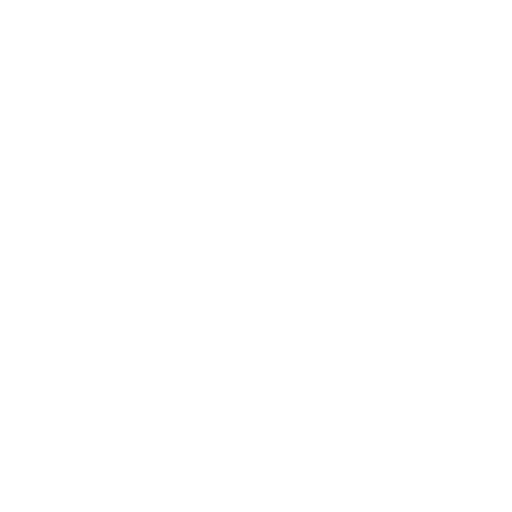
t = 0.00 s
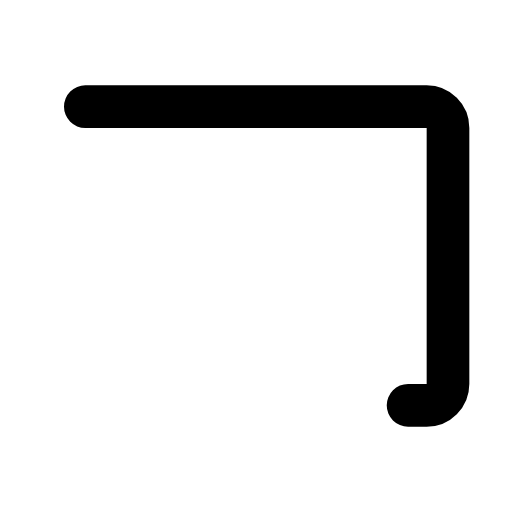
t = 0.42 s
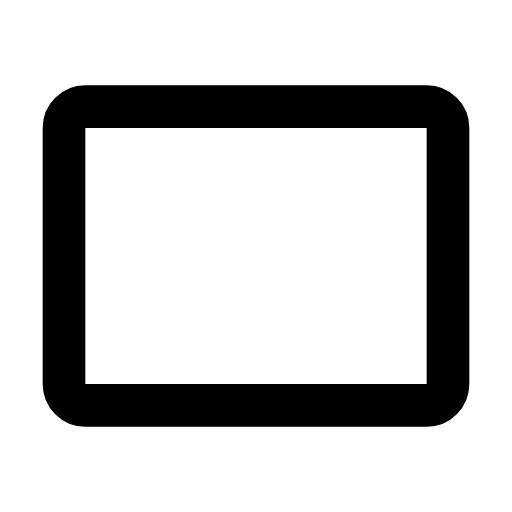
t = 0.84 s
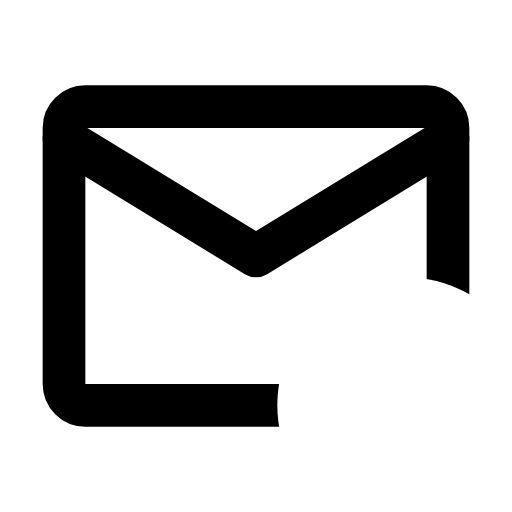
t = 1.12 s
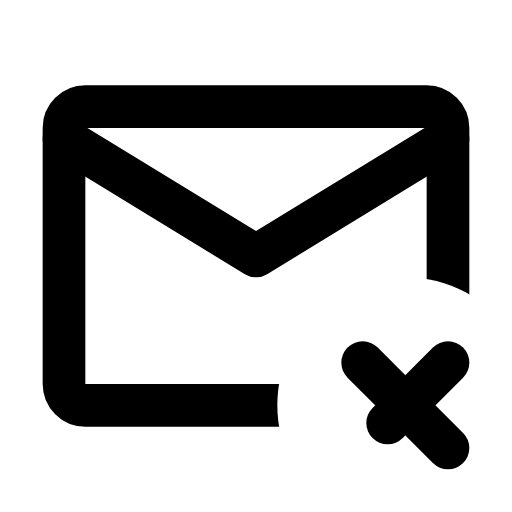
t = 1.54 s
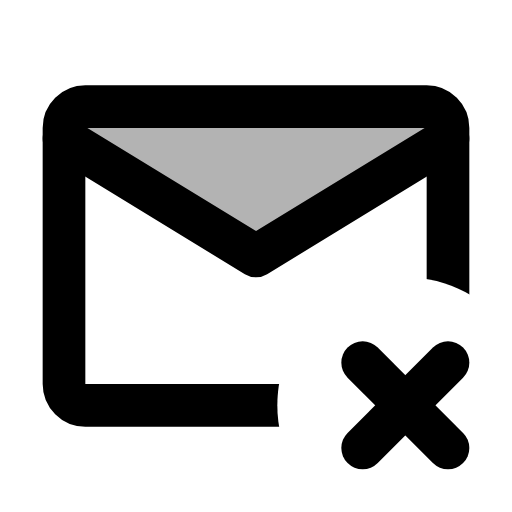
t = 1.89 s

The animated SVG that drew these frames (rendered in a browser with its animation timeline set to each time). Animation: 6 SMIL elements (animate=5,set=1); one cycle of 1.89 s.

<svg xmlns="http://www.w3.org/2000/svg" width="1em" height="1em" viewBox="0 0 24 24"><mask id="lineMdEmailRemoveTwotone0"><g fill="none" stroke="#fff" stroke-linecap="round" stroke-linejoin="round" stroke-width="2"><path stroke-dasharray="64" stroke-dashoffset="64" d="M4 5h16c0.55 0 1 0.45 1 1v12c0 0.55 -0.45 1 -1 1h-16c-0.55 0 -1 -0.45 -1 -1v-12c0 -0.55 0.45 -1 1 -1Z"><animate fill="freeze" attributeName="stroke-dashoffset" dur="0.84s" values="64;0"/></path><path stroke-dasharray="24" stroke-dashoffset="24" d="M3 6.5l9 5.5l9 -5.5"><animate fill="freeze" attributeName="stroke-dashoffset" begin="0.84s" dur="0.28s" values="24;0"/></path><path fill="#fff" fill-opacity="0" stroke="none" d="M12 11l-8 -5h16l-8 5Z"><animate fill="freeze" attributeName="fill-opacity" begin="1.68s" dur="0.21s" values="0;0.3"/></path><path fill="#000" fill-opacity="0" stroke="none" d="M19 13c3.31 0 6 2.69 6 6c0 3.31 -2.69 6 -6 6c-3.31 0 -6 -2.69 -6 -6c0 -3.31 2.69 -6 6 -6Z"><set fill="freeze" attributeName="fill-opacity" begin="1.12s" to="1"/></path><path stroke-dasharray="8" stroke-dashoffset="8" d="M17 17l4 4"><animate fill="freeze" attributeName="stroke-dashoffset" begin="1.12s" dur="0.28s" values="8;0"/></path><path stroke-dasharray="8" stroke-dashoffset="8" d="M21 17l-4 4"><animate fill="freeze" attributeName="stroke-dashoffset" begin="1.4s" dur="0.28s" values="8;0"/></path></g></mask><rect width="24" height="24" fill="currentColor" mask="url(#lineMdEmailRemoveTwotone0)"/></svg>